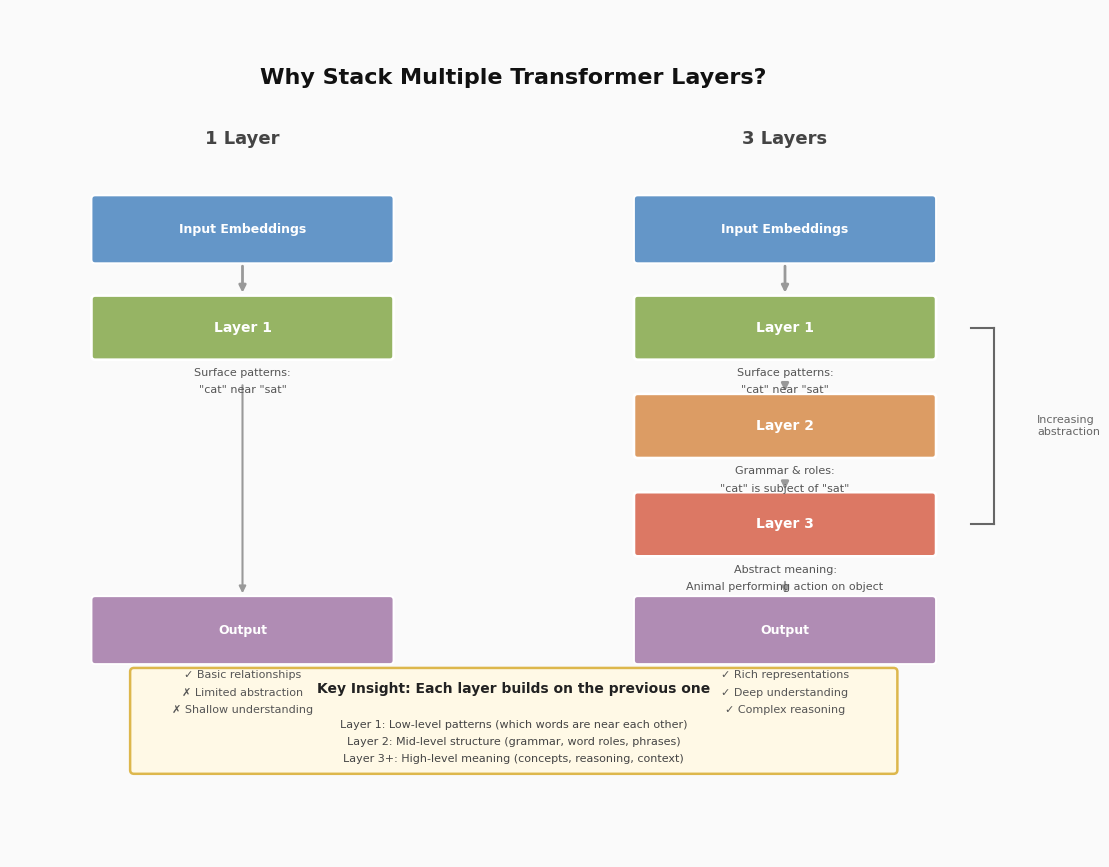

This chart was generated by the following Python code: (Note: this script raises an exception after producing the figure.)
"""
Multiple Layers: Why stacking transformer layers is powerful
=============================================================
Shows how multiple layers build increasingly abstract understanding.

Generates: diagrams/base_model/multiple_layers_benefit.png
"""

import matplotlib.patches as mpatches
import matplotlib.pyplot as plt

plt.rcParams.update({"font.family": "DejaVu Sans"})

# ── colours ────────────────────────────────────────────────────────────────────
C_BG = "#FAFAFA"
C_EMBEDCOLOR = "#6496C8"  # blue
C_LAYER1 = "#96B464"  # green
C_LAYER2 = "#DC9C64"  # orange
C_LAYER3 = "#DC7864"  # red
C_OUTPUTCOLOR = "#B08CB4"  # purple

# ── layout ─────────────────────────────────────────────────────────────────────
FIG_W, FIG_H = 13, 11

# Left side (1 layer)
LEFT_X = 3.0
# Right side (3 layers)
RIGHT_X = 10.0

BOX_W = 3.8
BOX_H = 0.8
LAYER_H = 0.75

# y-positions
Y_TITLE = 10.3
Y_SUBTITLE_LEFT = 9.5
Y_SUBTITLE_RIGHT = 9.5
Y_INPUT = 8.3
Y_LAYER1 = 7.0
Y_LAYER2 = 5.7
Y_LAYER3 = 4.4
Y_OUTPUT = 3.0
Y_COMPARISON = 1.8

# Example text
EXAMPLE = "The cat sat on the mat"


def rbox(ax, cx, cy, w, h, fc, ec="white", lw=2.0, z=2, alpha=1.0):
    """Draw a rounded box."""
    ax.add_patch(
        mpatches.FancyBboxPatch(
            (cx - w / 2, cy - h / 2),
            w,
            h,
            boxstyle="round,pad=0.05",
            fc=fc,
            ec=ec,
            lw=lw,
            zorder=z,
            alpha=alpha,
        )
    )


def arrow(ax, x1, y1, x2, y2, color="#999999", lw=2.0, z=1):
    """Draw an arrow."""
    ax.annotate(
        "",
        xy=(x2, y2),
        xytext=(x1, y1),
        arrowprops=dict(arrowstyle="-|>", color=color, lw=lw),
        zorder=z,
    )


def lbl(ax, x, y, s, size=11, color="#222222", weight="normal", ha="center", va="center"):
    """Draw text label."""
    ax.text(x, y, s, fontsize=size, color=color, fontweight=weight, ha=ha, va=va, zorder=5)


def multiline_lbl(ax, x, y, lines, size=9, color="#555555", ha="center"):
    """Draw multi-line annotation text."""
    for i, line in enumerate(lines):
        ax.text(x, y - i * 0.23, line, fontsize=size, color=color, ha=ha, va="center", zorder=5)


# ── figure ─────────────────────────────────────────────────────────────────────
fig, ax = plt.subplots(figsize=(FIG_W, FIG_H))
ax.set_xlim(0, FIG_W)
ax.set_ylim(0, 11.2)
ax.set_facecolor(C_BG)
fig.patch.set_facecolor(C_BG)
ax.axis("off")

# ── title ──────────────────────────────────────────────────────────────────────
lbl(
    ax,
    FIG_W / 2,
    Y_TITLE,
    "Why Stack Multiple Transformer Layers?",
    size=16,
    weight="bold",
    color="#111111",
)

# ── left side: 1 layer ─────────────────────────────────────────────────────────
lbl(ax, LEFT_X, Y_SUBTITLE_LEFT, "1 Layer", size=13, weight="bold", color="#444444")

# input
rbox(ax, LEFT_X, Y_INPUT, BOX_W, BOX_H, fc=C_EMBEDCOLOR, lw=1.5)
lbl(ax, LEFT_X, Y_INPUT, "Input Embeddings", size=9, color="white", weight="bold")

arrow(ax, LEFT_X, Y_INPUT - BOX_H / 2 - 0.05, LEFT_X, Y_LAYER1 + LAYER_H / 2 + 0.05)

# layer 1
rbox(ax, LEFT_X, Y_LAYER1, BOX_W, LAYER_H, fc=C_LAYER1)
lbl(ax, LEFT_X, Y_LAYER1, "Layer 1", size=10, color="white", weight="bold")

multiline_lbl(
    ax,
    LEFT_X,
    Y_LAYER1 - 0.6,
    ["Surface patterns:", '"cat" near "sat"'],
    size=8,
    color="#555555",
)

arrow(ax, LEFT_X, Y_LAYER1 - LAYER_H / 2 - 0.35, LEFT_X, Y_OUTPUT + BOX_H / 2 + 0.05, lw=1.5)

# output
rbox(ax, LEFT_X, Y_OUTPUT, BOX_W, BOX_H, fc=C_OUTPUTCOLOR, lw=1.5)
lbl(ax, LEFT_X, Y_OUTPUT, "Output", size=9, color="white", weight="bold")

multiline_lbl(
    ax,
    LEFT_X,
    Y_OUTPUT - 0.6,
    ["✓ Basic relationships", "✗ Limited abstraction", "✗ Shallow understanding"],
    size=8,
    color="#555555",
)

# ── right side: 3 layers ───────────────────────────────────────────────────────
lbl(ax, RIGHT_X, Y_SUBTITLE_RIGHT, "3 Layers", size=13, weight="bold", color="#444444")

# input
rbox(ax, RIGHT_X, Y_INPUT, BOX_W, BOX_H, fc=C_EMBEDCOLOR, lw=1.5)
lbl(ax, RIGHT_X, Y_INPUT, "Input Embeddings", size=9, color="white", weight="bold")

arrow(ax, RIGHT_X, Y_INPUT - BOX_H / 2 - 0.05, RIGHT_X, Y_LAYER1 + LAYER_H / 2 + 0.05)

# layer 1
rbox(ax, RIGHT_X, Y_LAYER1, BOX_W, LAYER_H, fc=C_LAYER1)
lbl(ax, RIGHT_X, Y_LAYER1, "Layer 1", size=10, color="white", weight="bold")

multiline_lbl(
    ax,
    RIGHT_X,
    Y_LAYER1 - 0.6,
    ["Surface patterns:", '"cat" near "sat"'],
    size=8,
    color="#555555",
)

arrow(ax, RIGHT_X, Y_LAYER1 - LAYER_H / 2 - 0.35, RIGHT_X, Y_LAYER2 + LAYER_H / 2 + 0.05)

# layer 2
rbox(ax, RIGHT_X, Y_LAYER2, BOX_W, LAYER_H, fc=C_LAYER2)
lbl(ax, RIGHT_X, Y_LAYER2, "Layer 2", size=10, color="white", weight="bold")

multiline_lbl(
    ax,
    RIGHT_X,
    Y_LAYER2 - 0.6,
    ["Grammar & roles:", '"cat" is subject of "sat"'],
    size=8,
    color="#555555",
)

arrow(ax, RIGHT_X, Y_LAYER2 - LAYER_H / 2 - 0.35, RIGHT_X, Y_LAYER3 + LAYER_H / 2 + 0.05)

# layer 3
rbox(ax, RIGHT_X, Y_LAYER3, BOX_W, LAYER_H, fc=C_LAYER3)
lbl(ax, RIGHT_X, Y_LAYER3, "Layer 3", size=10, color="white", weight="bold")

multiline_lbl(
    ax,
    RIGHT_X,
    Y_LAYER3 - 0.6,
    ["Abstract meaning:", "Animal performing action on object"],
    size=8,
    color="#555555",
)

arrow(ax, RIGHT_X, Y_LAYER3 - LAYER_H / 2 - 0.35, RIGHT_X, Y_OUTPUT + BOX_H / 2 + 0.05, lw=1.5)

# output
rbox(ax, RIGHT_X, Y_OUTPUT, BOX_W, BOX_H, fc=C_OUTPUTCOLOR, lw=1.5)
lbl(ax, RIGHT_X, Y_OUTPUT, "Output", size=9, color="white", weight="bold")

multiline_lbl(
    ax,
    RIGHT_X,
    Y_OUTPUT - 0.6,
    ["✓ Rich representations", "✓ Deep understanding", "✓ Complex reasoning"],
    size=8,
    color="#555555",
)

# ── comparison box ─────────────────────────────────────────────────────────────
rbox(ax, FIG_W / 2, Y_COMPARISON, BOX_W + 6.0, 1.3, fc="#FFF9E6", ec="#DDB74C", lw=1.8, z=1)

lbl(
    ax,
    FIG_W / 2,
    Y_COMPARISON + 0.42,
    "Key Insight: Each layer builds on the previous one",
    size=10,
    weight="bold",
    color="#222222",
)

multiline_lbl(
    ax,
    FIG_W / 2,
    Y_COMPARISON - 0.05,
    [
        "Layer 1: Low-level patterns (which words are near each other)",
        "Layer 2: Mid-level structure (grammar, word roles, phrases)",
        "Layer 3+: High-level meaning (concepts, reasoning, context)",
    ],
    size=8,
    color="#444444",
)

# ── arrows showing depth ───────────────────────────────────────────────────────
# Bracket on right side showing increasing abstraction
bracket_x = RIGHT_X + BOX_W / 2 + 0.5
ax.plot([bracket_x, bracket_x + 0.3], [Y_LAYER1, Y_LAYER1], color="#666666", lw=1.5)
ax.plot([bracket_x + 0.3, bracket_x + 0.3], [Y_LAYER1, Y_LAYER3], color="#666666", lw=1.5)
ax.plot([bracket_x, bracket_x + 0.3], [Y_LAYER3, Y_LAYER3], color="#666666", lw=1.5)

lbl(
    ax,
    bracket_x + 0.85,
    (Y_LAYER1 + Y_LAYER3) / 2,
    "Increasing\nabstraction",
    size=8,
    color="#666666",
    ha="left",
)

# ── save ───────────────────────────────────────────────────────────────────────
OUT = "diagrams/base_model/multiple_layers_benefit.png"
plt.savefig(OUT, dpi=150, bbox_inches="tight", facecolor=C_BG)
print(f"Saved: {OUT}")
plt.close()
